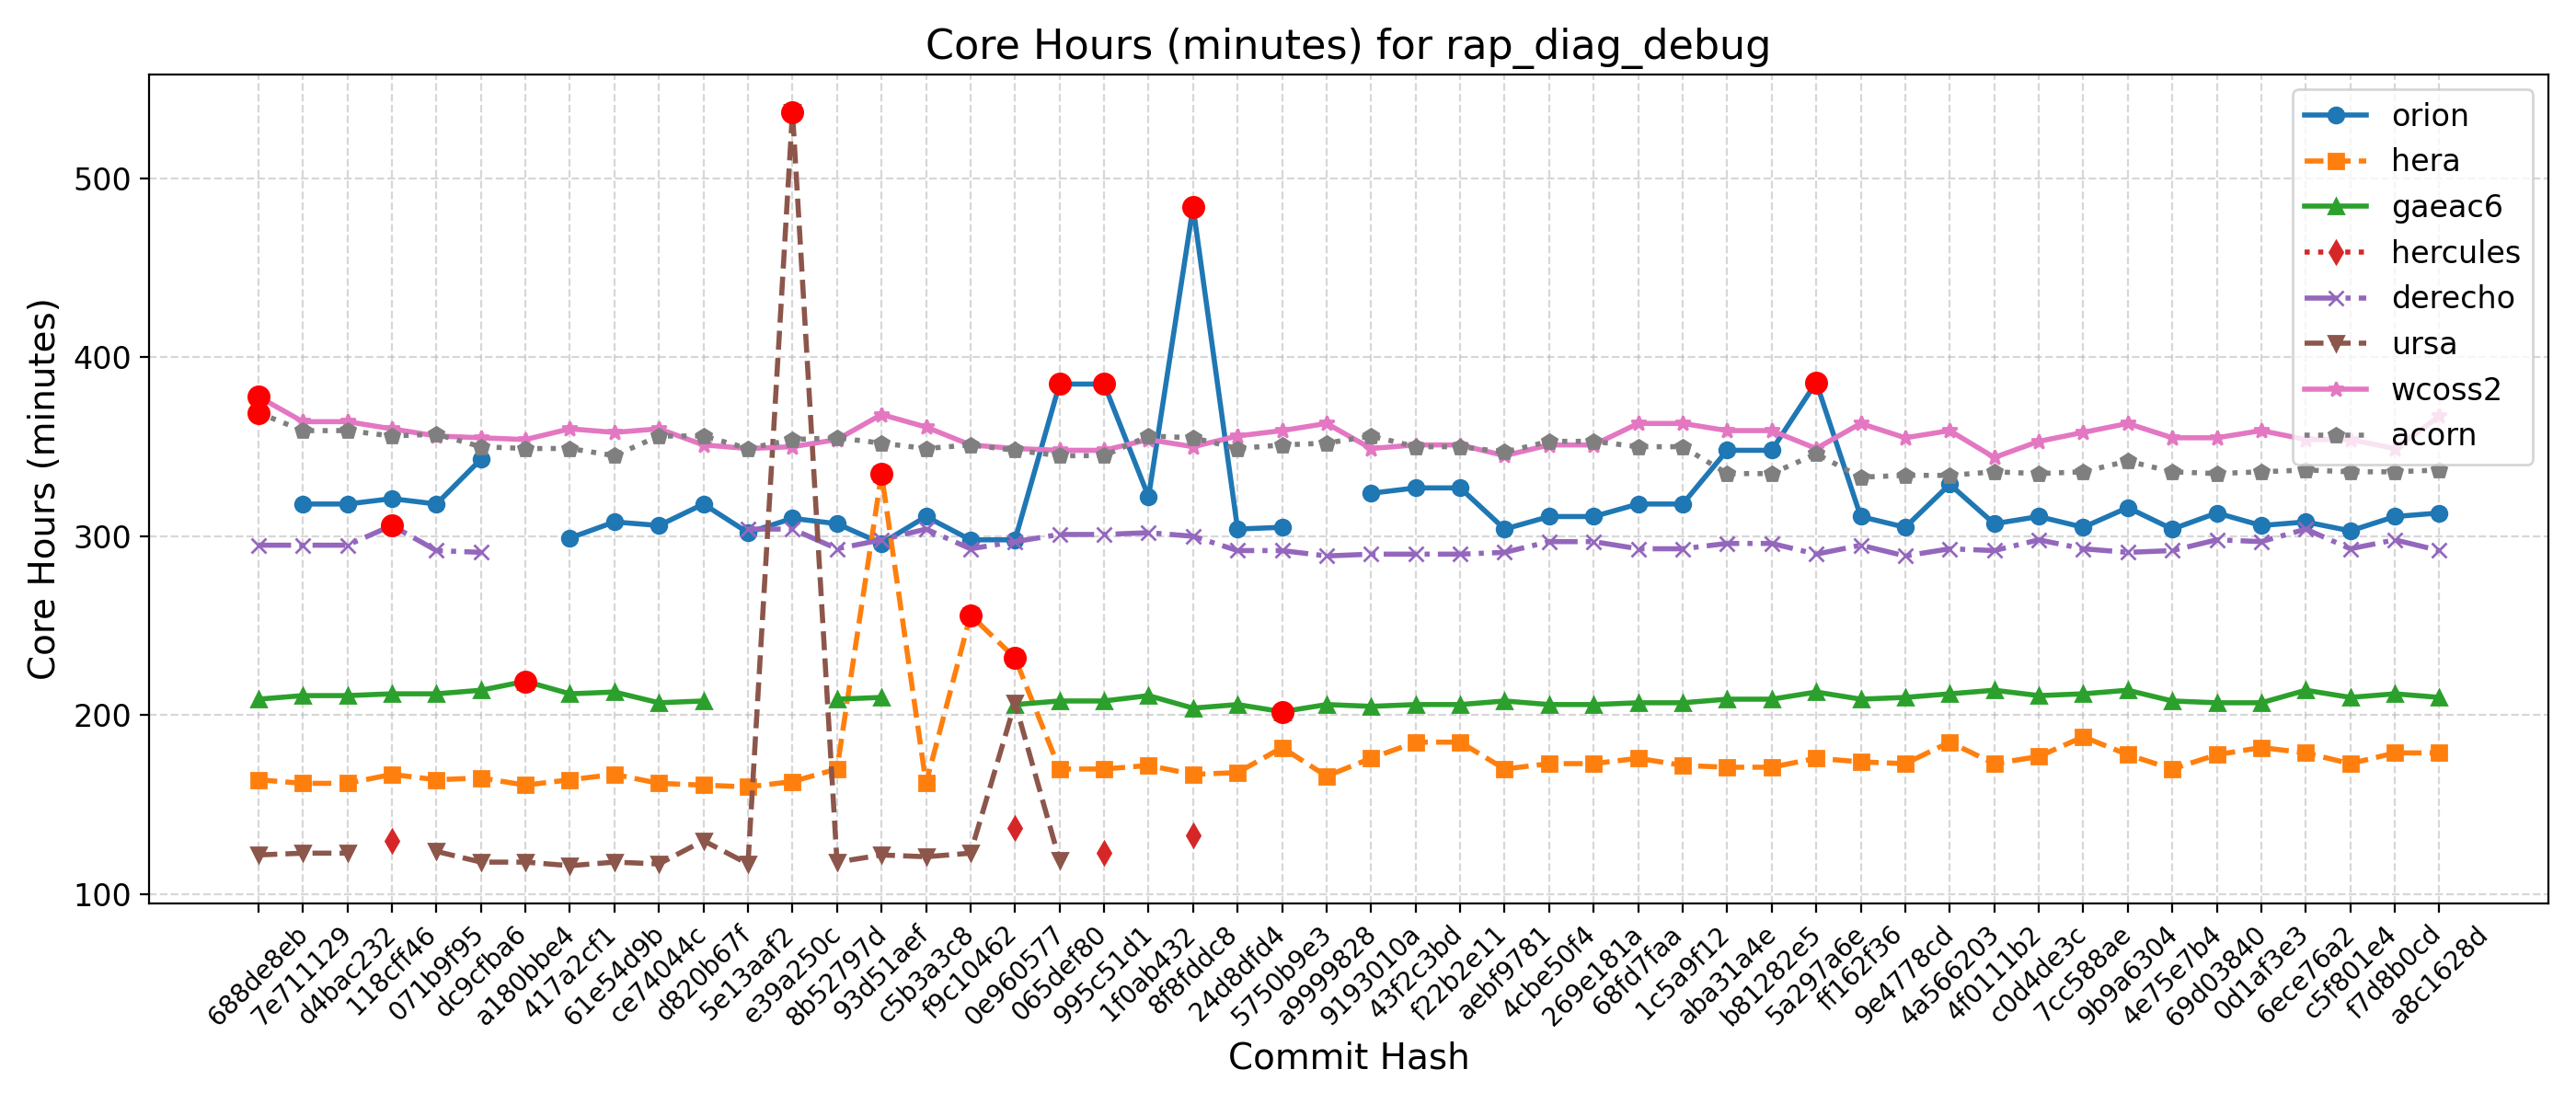

The table this chart was drawn from, first rows:
Hash, Date, Message, orion, hera, gaeac6, hercules, derecho, ursa, wcoss2, acorn
688de8eb, 2025-09-04, Fix default cdmbgwd settings (#2788), , 164, 209, , 295, 122, 378, 369
7e711129, 2025-09-02, Use container with spack stack 1.9.2 (#2…, 318, 162, 211, , 295, 123, 364, 359
d4bac232, 2025-08-29, MPAS dycore + Atmosphere Generalization …, 318, 162, 211, , 295, 123, 364, 359
118cff46, 2025-08-25, Add FV3 grid mask for regional domains t…, 321, 167, 212, 130, 306, , 360, 356
071b9f95, 2025-08-22, Fix Restart IAU and Ultra-Low Reproducib…, 318, 164, 212, , 292, 124, 356, 357
dc9cfba6, 2025-08-19, Update CICE through 2025-07 and switch t…, 343, 165, 214, , 291, 118, 355, 350
a180bbe4, 2025-08-15, FV3: Fix Prate_avg and UPP call freq + F…, , 161, 219, , , 118, 354, 349
417a2cf1, 2025-08-13, Fix conus13km tests restart and decompos…, 299, 164, 212, , , 116, 360, 349
61e54d9b, 2025-08-11, Add two-way ocean-wave coupling feature …, 308, 167, 213, , , 118, 358, 345
ce74044c, 2025-08-06, Create a user-friendly "process model" t…, 306, 162, 207, , , 117, 360, 356
d820b67f, 2025-08-01, Update GOCART to v2.4.3 (#2819), 318, 161, 208, , , 130, 351, 356
5e13aaf2, 2025-07-29, Update DATM meshes and switch to bilinea…, 302, 160, , , 304, 117, 349, 349
e39a250c, 2025-07-24, Update FV3 hash to include UPP ss192/Urs…, 310, 163, , , 304, 537, 350, 354
8b52797d, 2025-07-21, Combination of 2684,2707,2771 (MERRA2 3-…, 307, 170, 209, , 293, 118, 354, 355
93d51aef, 2025-07-17, Exporting Canopy Variables from AQM to F…, 296, 335, 210, , 298, 122, 368, 352
c5b3a3c8, 2025-07-14, GFDLMP-v3 and TEMPO MP microphysics (#25…, 311, 162, , , 304, 121, 361, 349
f9c10462, 2025-07-11, Combination of several CCPP-physics PRs …, 298, 256, , , 293, 123, 351, 351
0e960577, 2025-07-09, Combination #2777 (maintask writes CMEPS…, 298, 232, 206, 137, 297, 207, 349, 348
065def80, 2025-07-07, Port UFS-WM to Ursa (#2471), 385, 170, 208, , 301, 119, 348, 345
995c51d1, 2025-07-03, Upgrade UFS-WM to spack-stack/1.9.2 (#26…, 385, 170, 208, 123, 301, , 348, 345
1f0ab432, 2025-07-01, Reduce WW3 memory use (#2624), 322, 172, 211, , 302, , 354, 356
8f8fddc8, 2025-06-30, Bring in scale-aware 3DTKE related chang…, 484, 167, 204, 133, 300, , 350, 355
24d8dfd4, 2025-06-26, Slight modification in orographic gravit…, 304, 168, 206, , 292, , 356, 349
5750b9e3, 2025-06-20, gcycle update (#2747), 305, 182, 202, , 292, , 359, 351
a9999828, 2025-06-12, Add a new parameter in dycore to control…, , 166, 206, , 289, , 363, 352
9193010a, 2025-06-06, In Noah-MP, set zero for canopy liquid a…, 324, 176, 205, , 290, , 349, 356
43f2c3bd, 2025-06-04, Urgent Documentation Update for HSD Capa…, 327, 185, 206, , 290, , 351, 350
f22b2e11, 2025-06-02, Bug fix for surface roughness calculatio…, 327, 185, 206, , 290, , 351, 350
aebf9781, 2025-05-27, Fix bug to improve wave initialization b…, 304, 170, 208, , 291, , 345, 347
4cbe50f4, 2025-05-23, Add idealized, regional tropical cyclone…, 311, 173, 206, , 297, , 351, 353
269e181a, 2025-05-23, Add GFSv17 IAU restart tests without wav…, 311, 173, 206, , 297, , 351, 353
68fd7faa, 2025-05-15, Enable Hera, Hercules Gnu tests: cpld_de…, 318, 176, 207, , 293, , 363, 350
1c5a9f12, 2025-05-09, Add "ultra low" coupled configurations t…, 318, 172, 207, , 293, , 363, 350
aba31a4e, 2025-05-06, Resolve miscellaneous WM issues and upda…, 348, 171, 209, , 296, , 359, 335
b81282e5, 2025-05-05, Switch to vector remapping and bilinear …, 348, 171, 209, , 296, , 359, 335
5a297a6e, 2025-05-02, improve coupled model startup cost for w…, 386, 176, 213, , 290, , 349, 346
ff162f36, 2025-05-01, NSSL MP scheme updates + Stochastic Phys…, 311, 174, 209, , 295, , 363, 333
9e4778cd, 2025-04-25, Loosen restriction on optional arguments…, 305, 173, 210, , 289, , 355, 334
4a566203, 2025-04-23, CMake Atmosphere Dycore Generalization +…, 329, 185, 212, , 293, , 359, 334
4f0111b2, 2025-04-21, Add CMEPS log file at restart write; IAU…, 307, 173, 214, , 292, , 344, 336
c0d4de3c, 2025-04-18, Update mom6 to its main repository 20250…, 311, 177, 211, , 298, , 353, 335
7cc588ae, 2025-04-16, Add PIO configuration variables for CMEP…, 305, 188, 212, , 293, , 358, 336
9b9a6304, 2025-04-11, Memcheck fixes (#2655), 316, 178, 214, , 291, , 363, 342
4e75e7b4, 2025-04-10, Update upp submodule to the latest UPP (…, 304, 170, 208, , 292, , 355, 336
69d03840, 2025-04-07, Use ESMF Redist instead of Remap for FV3…, 313, 178, 207, , 298, , 355, 335
0d1af3e3, 2025-04-02, Convert GFS DDTs from blocked data struc…, 306, 182, 207, , 297, , 359, 336
6ece76a2, 2025-03-28, Update WW3  by merging develop  as of 20…, 308, 179, 214, , 304, , 354, 337
c5f801e4, 2025-03-27, Sync CDEPS and CMEPS to ESCOMP (#2664), 303, 173, 210, , 293, , 354, 336
f7d8b0cd, 2025-03-26, Add support for FV3 native grid (cubed s…, 311, 179, 212, , 298, , 349, 336
a8c1628d, 2025-03-24, Introduce prognostic updraft velocity to…, 313, 179, 210, , 292, , 367, 337
